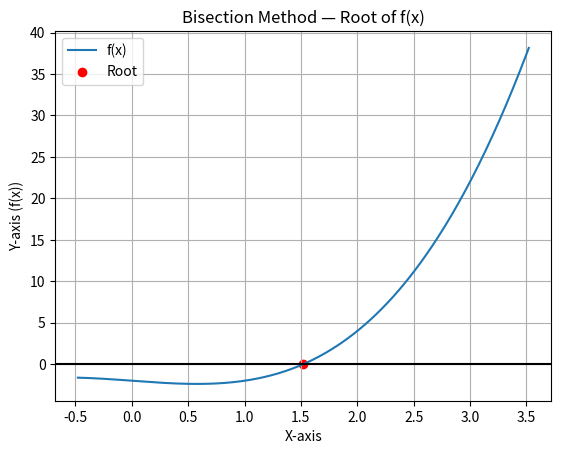

Here is the Python script that generated this plot:
import numpy as np
import matplotlib.pyplot as plt

# CHANGE YOUR FUNCTION HERE
def f(x):
    return x**3 - x - 2

def bisection(a, b, tol=1e-6, max_iter=50):
    for _ in range(max_iter):
        c = (a + b) / 2
        if abs(f(c)) < tol:
            break
        if f(a)*f(c) < 0:
            b = c
        else:
            a = c

    print("Root (Bisection):", c)   # Print root before graph

    # graph value 
    X = np.linspace(a - 2, b + 2, 400)
    Y = f(X)

    plt.figure()
    plt.plot(X, Y, label="f(x)")
    plt.axhline(0, color='black')
    plt.scatter(c, f(c), color='red', label="Root")

    plt.title("Bisection Method — Root of f(x)")
    plt.xlabel("X-axis")
    plt.ylabel("Y-axis (f(x))")
    plt.grid(True)
    plt.legend()
    plt.show()

    return c

bisection(1, 2)
